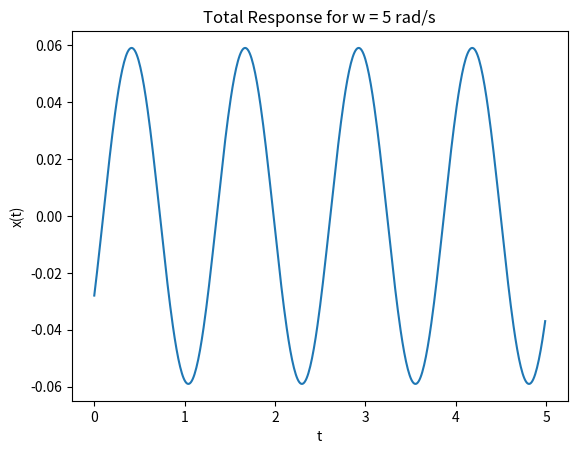

Generate this figure with matplotlib:
import numpy as np
import math

t = np.arange(0, 5, 0.01)

X = []
for i in t:
    value = 0.052*math.sin(5*i) - 0.028*math.cos(5*i)
    X.append(value)
    
import matplotlib.pyplot as plt
plt.plot(t, X)
plt.title("Total Response for w = 5 rad/s")
plt.xlabel("t")
plt.ylabel("x(t)")
plt.savefig("SSR_Q2_W5")
plt.show()
